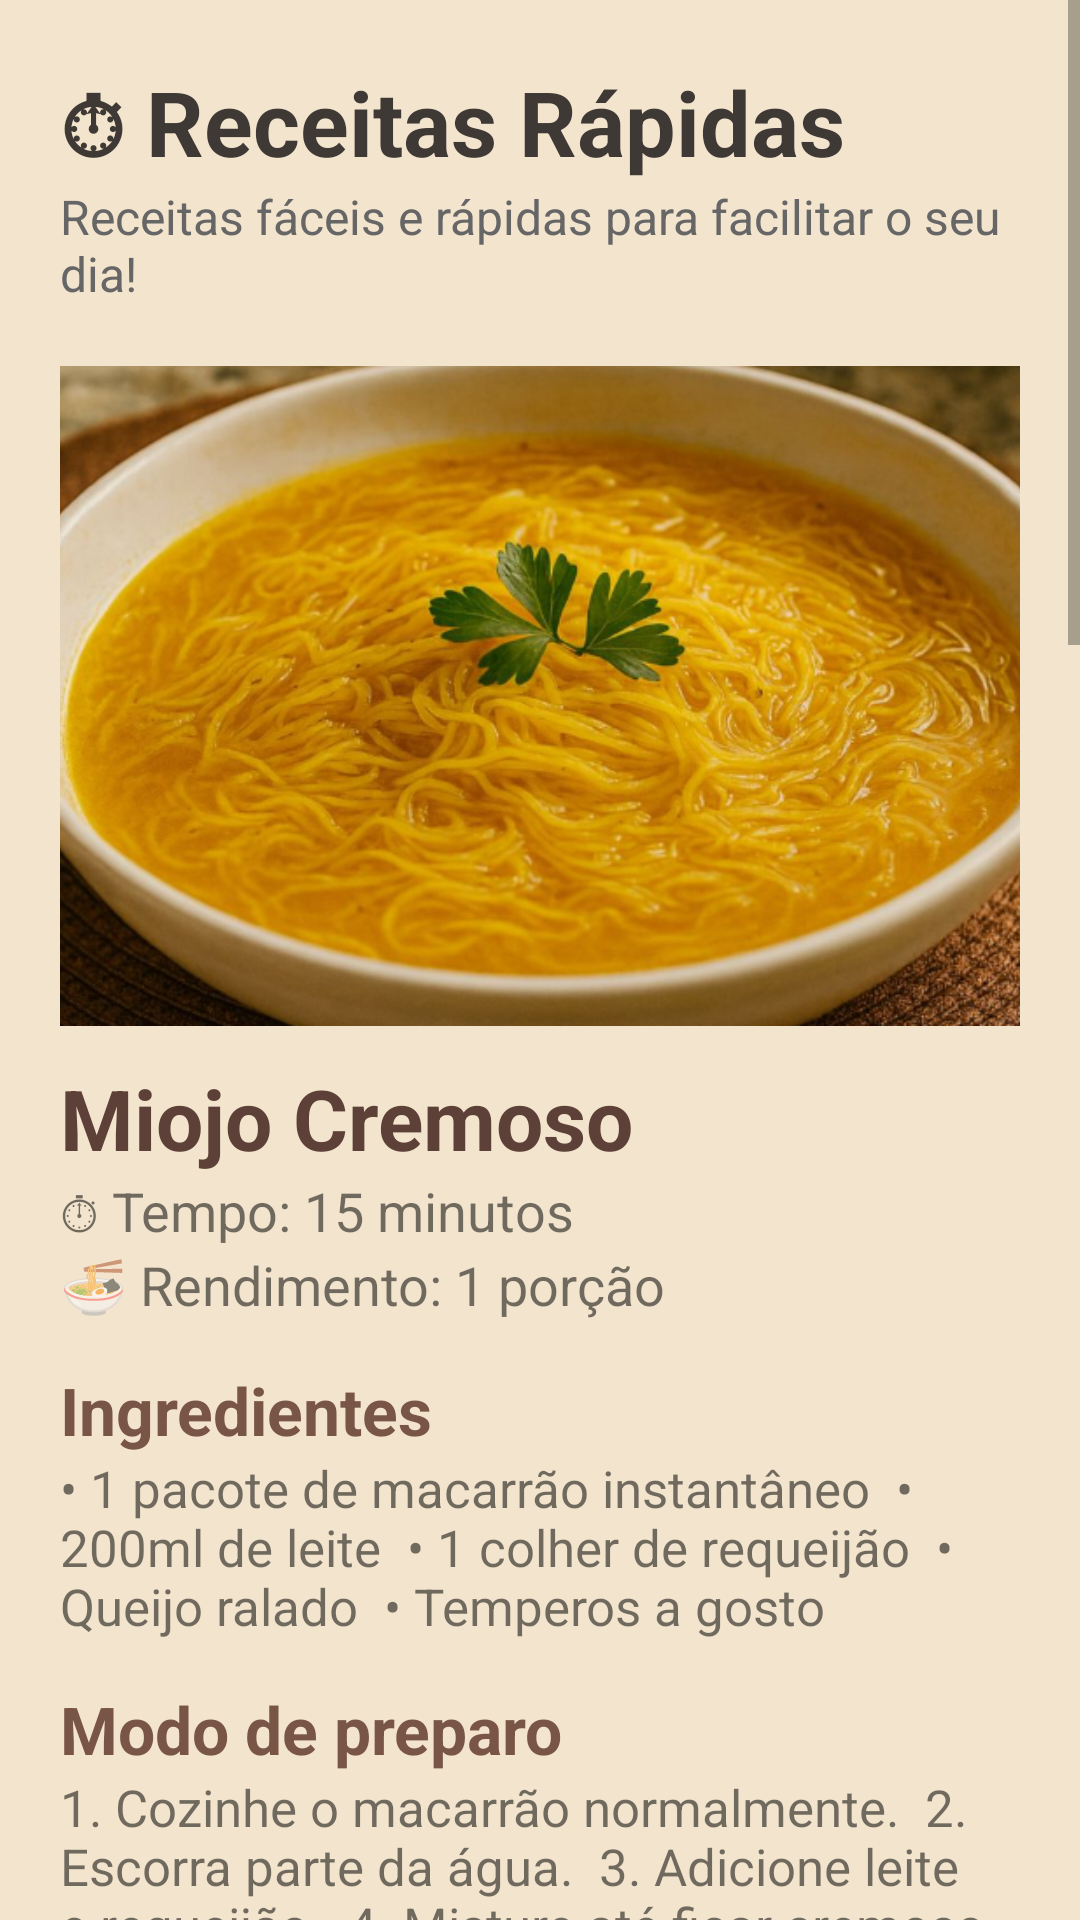

Write the Android layout XML for this screen, with the resource values it uses.
<!-- AndroidManifest.xml: application theme Theme.TemperoCaseiro1 -->
<!-- res/layout/activity_rapidas.xml -->
<?xml version="1.0" encoding="utf-8"?>
<ScrollView xmlns:android="http://schemas.android.com/apk/res/android"
    android:id="@+id/main"
    android:layout_width="match_parent"
    android:layout_height="match_parent"
    android:background="#F3E4CD">

    <LinearLayout
        android:layout_width="match_parent"
        android:layout_height="wrap_content"
        android:orientation="vertical"
        android:padding="20dp">


        <TextView
            android:layout_width="wrap_content"
            android:layout_height="wrap_content"
            android:text="⏱ Receitas Rápidas"
            android:textStyle="bold"
            android:textSize="30sp"
            android:textColor="#3E3935"/>


        <TextView
            android:layout_width="wrap_content"
            android:layout_height="wrap_content"
            android:text="Receitas fáceis e rápidas para facilitar o seu dia!"
            android:textSize="16sp"
            android:textColor="#666666"
            android:layout_marginBottom="20dp"/>



        

        <ImageView
            android:layout_width="match_parent"
            android:layout_height="220dp"
            android:src="@drawable/img_miojo_cremoso"
            android:scaleType="centerCrop"/>


        <TextView
            android:layout_width="wrap_content"
            android:layout_height="wrap_content"
            android:text="Miojo Cremoso"
            android:textStyle="bold"
            android:textSize="28sp"
            android:textColor="#5D4037"
            android:layout_marginTop="12dp"/>


        <TextView
            android:layout_width="wrap_content"
            android:layout_height="wrap_content"
            android:text="⏱ Tempo: 15 minutos"
            android:textSize="18sp"/>


        <TextView
            android:layout_width="wrap_content"
            android:layout_height="wrap_content"
            android:text="🍜 Rendimento: 1 porção"
            android:textSize="18sp"
            android:layout_marginBottom="15dp"/>


        <TextView
            android:text="Ingredientes"
            android:textStyle="bold"
            android:textSize="22sp"
            android:textColor="#795548"
            android:layout_width="wrap_content"
            android:layout_height="wrap_content"/>


        <TextView
            android:layout_width="match_parent"
            android:layout_height="wrap_content"
            android:text="• 1 pacote de macarrão instantâneo

• 200ml de leite

• 1 colher de requeijão

• Queijo ralado

• Temperos a gosto"
            android:textSize="17sp"
            android:layout_marginBottom="15dp"/>


        <TextView
            android:text="Modo de preparo"
            android:textStyle="bold"
            android:textSize="22sp"
            android:textColor="#795548"
            android:layout_width="wrap_content"
            android:layout_height="wrap_content"/>


        <TextView
            android:layout_width="match_parent"
            android:layout_height="wrap_content"
            android:text="1. Cozinhe o macarrão normalmente.

2. Escorra parte da água.

3. Adicione leite e requeijão.

4. Misture até ficar cremoso.

5. Finalize com queijo ralado."
            android:textSize="17sp"
            android:layout_marginBottom="30dp"/>



        

        <ImageView
            android:layout_width="match_parent"
            android:layout_height="220dp"
            android:src="@drawable/img_sanduiche_natural"
            android:scaleType="centerCrop"/>


        <TextView
            android:layout_width="wrap_content"
            android:layout_height="wrap_content"
            android:text="Sanduíche Natural"
            android:textStyle="bold"
            android:textSize="28sp"
            android:textColor="#5D4037"
            android:layout_marginTop="12dp"/>


        <TextView
            android:layout_width="wrap_content"
            android:layout_height="wrap_content"
            android:text="⏱ Tempo: 10 minutos"
            android:textSize="18sp"/>


        <TextView
            android:layout_width="wrap_content"
            android:layout_height="wrap_content"
            android:text="🥪 Rendimento: 2 unidades"
            android:textSize="18sp"
            android:layout_marginBottom="15dp"/>


        <TextView
            android:text="Ingredientes"
            android:textStyle="bold"
            android:textSize="22sp"
            android:textColor="#795548"
            android:layout_width="wrap_content"
            android:layout_height="wrap_content"/>


        <TextView
            android:layout_width="match_parent"
            android:layout_height="wrap_content"
            android:text="• 4 fatias de pão de forma

• Frango desfiado

• Alface

• Tomate

• Maionese

• Cenoura ralada"
            android:textSize="17sp"
            android:layout_marginBottom="15dp"/>


        <TextView
            android:text="Modo de preparo"
            android:textStyle="bold"
            android:textSize="22sp"
            android:textColor="#795548"
            android:layout_width="wrap_content"
            android:layout_height="wrap_content"/>


        <TextView
            android:layout_width="match_parent"
            android:layout_height="wrap_content"
            android:text="1. Misture o frango com a maionese.

2. Passe o recheio no pão.

3. Adicione os vegetais.

4. Feche o sanduíche.

5. Sirva gelado."
            android:textSize="17sp"
            android:layout_marginBottom="30dp"/>



        

        <ImageView
            android:layout_width="match_parent"
            android:layout_height="220dp"
            android:src="@drawable/img_panqueca"
            android:scaleType="centerCrop"/>


        <TextView
            android:layout_width="wrap_content"
            android:layout_height="wrap_content"
            android:text="Panqueca Simples"
            android:textStyle="bold"
            android:textSize="28sp"
            android:textColor="#5D4037"
            android:layout_marginTop="12dp"/>


        <TextView
            android:layout_width="wrap_content"
            android:layout_height="wrap_content"
            android:text="⏱ Tempo: 20 minutos"
            android:textSize="18sp"/>


        <TextView
            android:layout_width="wrap_content"
            android:layout_height="wrap_content"
            android:text="🥞 Rendimento: 8 unidades"
            android:textSize="18sp"
            android:layout_marginBottom="15dp"/>


        <TextView
            android:text="Ingredientes"
            android:textStyle="bold"
            android:textSize="22sp"
            android:textColor="#795548"
            android:layout_width="wrap_content"
            android:layout_height="wrap_content"/>


        <TextView
            android:layout_width="match_parent"
            android:layout_height="wrap_content"
            android:text="• 1 xícara de farinha de trigo

• 1 xícara de leite

• 1 ovo

• 1 colher de óleo

• Sal a gosto

• Recheio de sua preferência"
            android:textSize="17sp"
            android:layout_marginBottom="15dp"/>


        <TextView
            android:text="Modo de preparo"
            android:textStyle="bold"
            android:textSize="22sp"
            android:textColor="#795548"
            android:layout_width="wrap_content"
            android:layout_height="wrap_content"/>


        <TextView
            android:layout_width="match_parent"
            android:layout_height="wrap_content"
            android:text="1. Bata todos os ingredientes no liquidificador.

2. Coloque pequenas porções em uma frigideira.

3. Doure dos dois lados.

4. Recheie e enrole.

5. Sirva quente."
            android:textSize="17sp"
            android:layout_marginBottom="30dp"/>


    </LinearLayout>

</ScrollView>
<!-- resources referenced by this layout -->
<resources>
  <!-- drawable img_miojo_cremoso: png bitmap (drawable, 671230 bytes) -->
  <!-- drawable img_panqueca: png bitmap (drawable, 453589 bytes) -->
  <!-- drawable img_sanduiche_natural: png bitmap (drawable, 150535 bytes) -->
  <style name="Theme.TemperoCaseiro1" parent="Theme.MaterialComponents.DayNight.NoActionBar">
          <item name="colorPrimary">#5E6F41</item>
      </style>
</resources>
